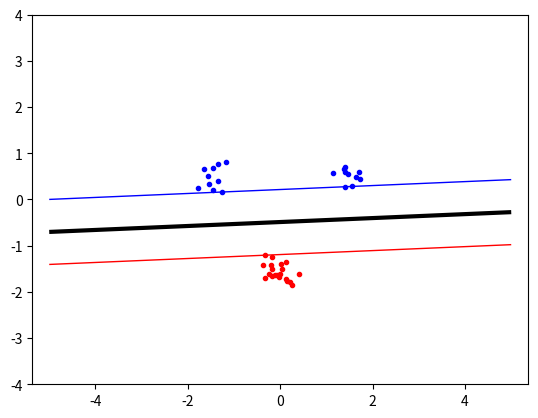

This figure's Python source:
import numpy as np
import matplotlib.pyplot as plt
from scipy.optimize import minimize
from scipy.spatial import distance
import math


np.random.seed(100)
# Generate training data
classA = np.concatenate((np.random.randn(10, 2) * 0.2 + [1.5, 0.5], np.random.randn(10, 2) * 0.2 + [-1.5, 0.5]))
classB = np.random.randn(20, 2) * 0.2 + [0.0, -1.5]
inputs = np.concatenate((classA, classB))
targets = np.concatenate ((np.ones(classA.shape[0]), -np.ones(classB.shape[0])))

N = inputs.shape[0] # Number of rows (samples)
permute=list(range(N))
np.random.shuffle(permute)
inputs = inputs[permute, :]
targets = targets[permute]



# CONSTANTS
C = None
Pmat = np.zeros((N, N), dtype=float)

def linear_kernel(j, i):
    return np.dot(i, j)

power:int = 2
def polynomial_kernel(i, j):
    return pow(np.dot(i, j) + 1, power)

sigma:float = 1
def rbf_kernel(i, j):
    return math.exp(-pow(distance(i, j), 2)/(2 * sigma ** 2))

kernel_function = linear_kernel

def computePmat():
    for i in range(0, N):
        for j in range(0, N):
            Pmat[i][j] = targets[i] * targets[j] * kernel_function(inputs[i], inputs[j])

def objective(alpha):
    return 0.5 * np.dot(alpha, np.dot(alpha, Pmat)) - np.sum(alpha)

def zerofun(alpha):
    return np.dot(alpha, targets)

def callMinimize():
    computePmat()
    start = np.zeros(N)
    B = [(0, C) for b in range(N)]
    XC = {'type': 'eq', 'fun': zerofun}
    ret = minimize(objective, start, bounds=B, constraints=XC)
    if not ret['success']:
        raise Exception("WAS NOT ABLE TO OPTIMIZE FUNCTION")
    alpha = ret['x']
    supportVectors = []
    for i in range(N):
        if alpha[i] <= 10e-5:
            continue
        supportVectors.append((alpha[i], inputs[i], targets[i]))
    return supportVectors
supportVectors = callMinimize()

def extractUsefulSV(suppportVectors):
    indexS = 0
    for i in range(len(supportVectors)):
        if C is None:
            break
        if supportVectors[i][0] < C:
            indexS = i
            break
    return indexS

def calculateThreshold(supportVectors):
    indexS = extractUsefulSV(supportVectors)
    sum = 0
    for i in range(len(supportVectors)):
        sum += supportVectors[i][0] * supportVectors[i][2] * kernel_function(supportVectors[indexS][1], supportVectors[i][1])
    return sum - supportVectors[indexS][2]

b = calculateThreshold(supportVectors)

def indicatorFunction(X):
    sum = 0
    for (alpha, data_point, label) in supportVectors:
        sum += alpha * label * kernel_function(data_point, X)
    return sum - b

# Plot training data
plt.plot([p[0] for p in classA], [p[1] for p in classA], 'b.')
plt.plot([p[0] for p in classB], [p[1] for p in classB], 'r.')
plt.axis('equal')

# Plot decision boundary
xgrid = np.linspace(-5, 5)
ygrid = np.linspace(-4, 4)
grid = np.array([[indicatorFunction([X, Y]) for X in xgrid] for Y in ygrid])
plt.contour(xgrid, ygrid, grid, (-1.0, 0.0, 1.0), colors=('red', 'black', 'blue'), linewidths=(1, 3, 1))

plt.savefig('svmplot.pdf')
plt.show()






